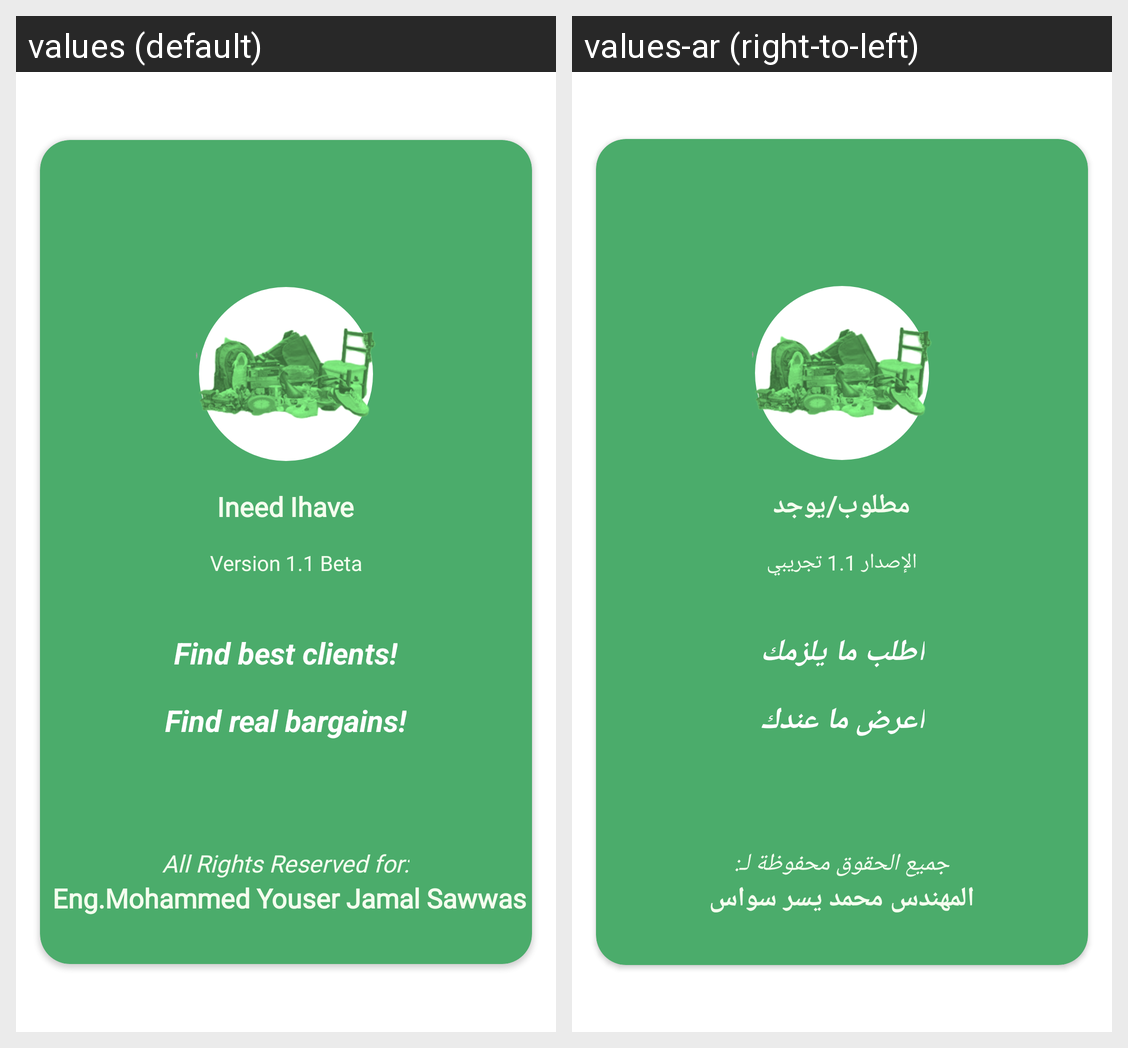

Translations of the strings shown on this Android screen, per locale in the grid:
Android screen res/layout/activity_about_app.xml rendered under 2 locales, left to right: values (default), values-ar (right-to-left). Device: Nexus 5 (rendered at 1080×1920; each locale shown at half size, 540×960, under a caption strip naming it); theme AppTheme.NoActionBar.
Strings drawn on this screen, with the default value and each locale's value (text and hints the layout hard-codes, and strings that could not be matched under every locale, appear in the picture but are not listed):

my_app_name
  values: Ineed Ihave
  values-ar: مطلوب/يوجد

app_version
  values: Version 1.1 Beta
  values-ar: الإصدار 1.1 تجريبي

splash_motive1
  values: Find best clients!
  values-ar: اطلب ما يلزمك

splash_motive2
  values: Find real bargains!
  values-ar: اعرض ما عندك

tv_all_rights
  values: All Rights Reserved for:
  values-ar: جميع الحقوق محفوظة لـ:

developer_name
  values:  Eng.Mohammed Youser Jamal Sawwas
  values-ar: المهندس محمد يسر سواس
